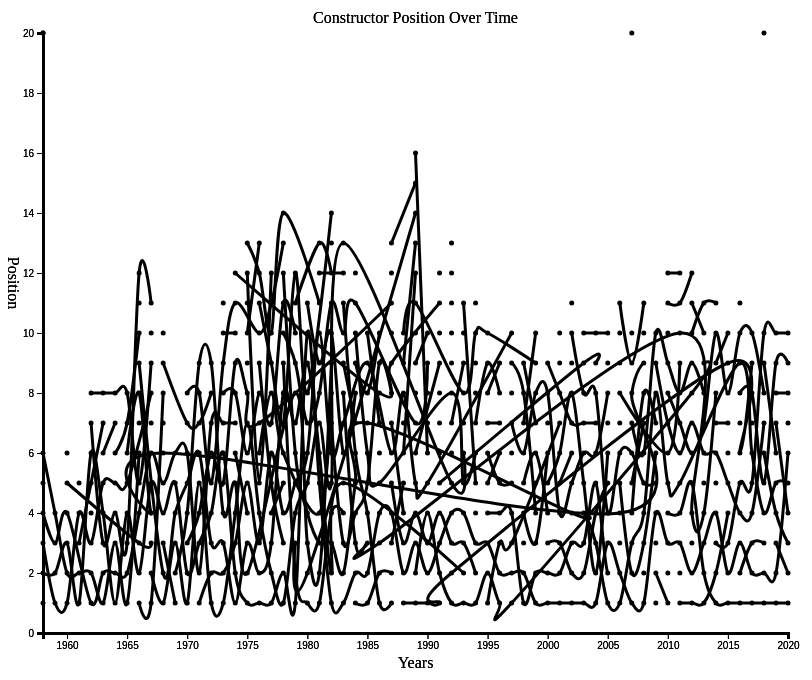
D3 v5 page, settled after 480 driven frames (8 s of simulated time); the page loaded 2 data file(s).


// ── ../js/Dashboard2.js
var groupByTeam = function (cars) {
    var keys = [];
    var dict = {};


    cars.forEach(function (car) {
        if (dict[car.Team]) {
            dict[car.Team].push(car);
        } else {
            dict[car.Team] = [car];
            keys.push(car.Team);
        }
    })

    var grouped = keys.map(function (key) {
        return dict[key];
    })

    console.log("grouped", grouped);

    return grouped;
}

var drawLines = function (constructors, target, xScale, yScale) {
    var teams = groupByTeam(constructors)
    var lineGenerator = d3.line()
        .x(function (teamYear) {
            return xScale(teamYear.Year)
        })
        .y(function (teamYear) {
            return yScale(teamYear.Position)
        })
        .curve(d3.curveCardinal)
        
    var lines = target
        .selectAll("g")
        .data(teams)
        .enter()
        .append("g")
        .classed("line", true)
        .attr("fill", "none")
        .attr("stroke", "black")
        .attr("stroke-width", 10)
        .on("mouseover", function (team) {
            if (!d3.select(this).classed("off")) {
                d3.selectAll(".line")
                    .classed("selected", false)

                d3.select(this)
                    .classed("selected", true)
                    .raise()


            }
            var xPos = d3.event.pageX;
            var yPos = d3.event.pageY;

            d3.select("#tooltip")
                .classed("hidden", false)
                .style("top", yPos + "px")
                .style("left", xPos + "px")

        })
        .on("mouseout", function (team) {
            if (!d3.select(this).classed("off")) {
                d3.selectAll(".line")
                    .classed("selected", false)
            }
            d3.select("#tooltip")
                .classed("hidden", true)



        })


    lines.append("path")
        .datum(function(team){
        return team
    })
        .attr("d", lineGenerator)

    


    target
        .selectAll("circle")
        .data(constructors)
        .enter()
        .append("circle")
        .attr("cx", function (race) {
            return xScale(race.Year)
        })
        .attr("cy", function (race) {
            return yScale(race.Position)
        })
        .attr("r", 2.5)
        .on("mouseenter", function (race) {

            var xPos = d3.event.pageX;
            var yPos = d3.event.pageY;

            d3.select("#tooltip")
                .classed("hidden", false)
                .style("top", yPos + "px")
                .style("left", xPos + "px")

            d3.select("#team")
                .text(race.Team)

            d3.select("position")
                .text(race.position)


        }) //tool tip off
        .on("mouseleave", function () {
            d3.select("#tooltip")
                .classed("hidden", true);
        })



}



var makeTranslateString = function (x, y) {
    return "translate(" + x + "," + y + ")";
}


//graphDim is an object that describes the width and height of the graph area.
//margins is an object that describes the space around the graph
//xScale and yScale are the scales for the x and y scale.
var drawAxes = function (graphDim, margins, xScale, yScale) {

    var xAxis = d3.axisBottom()
        .scale(xScale)
        .tickFormat(d3.format("d"))

    var yAxis = d3.axisLeft()
        .scale(yScale)

    var axes = d3.select("svg")
        .append("g")
    axes.append("g")
        .attr("transform", makeTranslateString(margins.left, margins.top + graphDim.height))
        .call(xAxis)
    axes.append("g")
        .attr("transform", makeTranslateString(margins.left, margins.top))
        .call(yAxis)

}

//graphDim -object that stores dimensions of the graph area
//margins - object that stores the size of the margins
var drawLabels = function (graphDim, margins) {
    var labels = d3.select("svg")
        .append("g")
        .classed("labels", true)

    labels.append("text")
        .text("Constructor Position Over Time")
        .classed("title", true)
        .attr("text-anchor", "middle")
        .attr("x", margins.left + (graphDim.width / 2))
        .attr("y", margins.top - 10)
    labels.append("text")
        .text("Years")
        .classed("label", true)
        .attr("text-anchor", "middle")
        .attr("x", margins.left + (graphDim.width / 2))
        .attr("y", graphDim.height + 85)

    labels.append("g")
        .attr("transform", "translate(0," +
            ((graphDim.height / 2)) + ")")
        .append("text")
        .text("Position")
        .classed("label", true)
        .attr("text-anchor", "middle")
        .attr("transform", "rotate(90)")
}


//sets up several important variables and calls the functions for the visualization.
var initGraph = function (constructors) {
    //size of screen
    var screen = {
        width: 800,
        height: 700
    }
    //how much space on each side
    var margins = {
        left: 35,
        right: 20,
        top: 50,
        bottom: 50
    }



    var graph = {
        width: screen.width - margins.left - margins.right,
        height: screen.height - margins.top - margins.bottom
    }
    console.log(graph);

    d3.select("svg")
        .attr("width", screen.width)
        .attr("height", screen.height)

    var target = d3.select("svg")
        .append("g")
        .attr("id", "graph")
        .attr("transform",
            "translate(" + margins.left + "," +
            margins.top + ")");


    var xScale = d3.scaleLinear()
        .domain([1958, 2020])
        .range([0, graph.width])

    var yScale = d3.scaleLinear()
        .domain([0, 20])
        .range([graph.height, 0])

    drawAxes(graph, margins, xScale, yScale);
    drawLines(constructors, target, xScale, yScale);
    drawLabels(graph, margins);
    groupByTeam(constructors)

}

var successFCN = function (constructors) {
    console.log("constructors", constructors)
    setBanner("Here are your constructors")
    initGraph(constructors)

}

var failureFCN = function (error) {
    console.log("error", error)
    setBanner("Constructors not found")
}

var constructorPromise = d3.csv("../constructors.csv")

var driverPromise = d3.csv("../drivers.csv")

var promises = [constructorPromise, driverPromise]

Promise.all(promises)
.then(successFCN, failureFCN)

constructorPromise.then(successFCN, failureFCN)


var setBanner = function (message) {
    d3.select("#constructorBanner")
        .text(message)
}


### data: ../drivers.csv
entryNumber, Year, Position, Name, Driver Tag, Nationality, Team, Points
0, 1950, 1, Nino Farina, FAR, ITA, Alfa Romeo, 30
1, 1950, 2, Juan Manuel Fangio, FAN, ARG, Alfa Romeo, 27
2, 1950, 3, Luigi Fagioli, FAG, ITA, Alfa Romeo, 24
3, 1950, 4, Louis Rosier, ROS, FRA, Talbot-Lago, 13
4, 1950, 5, Alberto Ascari, ASC, ITA, Ferrari, 11
5, 1950, 6, Johnnie Parsons, PAR, USA, Kurtis Kraft Offenhauser, 9
6, 1950, 7, Bill Holland, HOL, USA, Deidt Offenhauser, 6
7, 1950, 8, Prince Bira, BIR, THA, Maserati, 5
8, 1950, 9, Reg Parnell, PAR, GBR, Maserati, 4
9, 1950, 9, Louis Chiron, CHI, MON, Maserati, 4
10, 1950, 9, Mauri Rose, ROS, USA, Deidt Offenhauser, 4
11, 1950, 9, Peter Whitehead, WHI, GBR, Ferrari, 4
12, 1950, 13, Yves Giraud Cabantous, CAB, FRA, Talbot-Lago, 3
13, 1950, 13, Raymond Sommer, SOM, FRA, Talbot-Lago, 3
14, 1950, 13, Cecil Green, GRE, USA, Kurtis Kraft Offenhauser, 3
15, 1950, 13, Robert Manzon, MAN, FRA, Simca-Gordini, 3
16, 1950, 13, Dorino Serafini, SER, ITA, null, 3
17, 1950, 13, Philippe Etancelin, ETA, FRA, null, 3
18, 1950, 19, Felice Bonetto, BON, ITA, Maserati Milano, 2
19, 1950, 20, Tony Bettenhausen, BET, USA, Deidt Offenhauser, 1
20, 1950, 20, Joie Chitwood, CHI, USA, Kurtis Kraft Offenhauser, 1
21, 1950, 20, Eugene Chaboud, CHA, FRA, null, 1
22, 1951, 1, Juan Manuel Fangio, FAN, ARG, Alfa Romeo, 31
23, 1951, 2, Alberto Ascari, ASC, ITA, Ferrari, 25
24, 1951, 3, Jose Froilan Gonzalez, GON, ARG, Ferrari, 24
25, 1951, 4, Nino Farina, FAR, ITA, Alfa Romeo, 19
26, 1951, 5, Luigi Villoresi, VIL, ITA, Ferrari, 15
27, 1951, 6, Piero Taruffi, TAR, ITA, Ferrari, 10
28, 1951, 7, Lee Wallard, WAL, USA, Kurtis Kraft Offenhauser, 9
29, 1951, 8, Felice Bonetto, BON, ITA, Alfa Romeo, 7
30, 1951, 9, Mike Nazaruk, NAZ, USA, Kurtis Kraft Offenhauser, 6
31, 1951, 10, Reg Parnell, PAR, GBR, BRM, 5
32, 1951, 11, Luigi Fagioli, FAG, ITA, Alfa Romeo, 4
33, 1951, 12, Consalvo Sanesi, SAN, ITA, Alfa Romeo, 3
34, 1951, 12, Andy Linden, LIN, USA, Sherman Offenhauser, 3
35, 1951, 12, Louis Rosier, ROS, FRA, null, 3
36, 1951, 15, Toulo de Graffenried, DEG, SUI, Alfa Romeo, 2
37, 1951, 15, Manny Ayulo, AYU, USA, Kurtis Kraft Offenhauser, 2
38, 1951, 15, Bobby Ball, BAL, USA, Schroeder Offenhauser, 2
39, 1951, 15, Jack McGrath, MCG, USA, Kurtis Kraft Offenhauser, 2
40, 1951, 15, Yves Giraud Cabantous, CAB, FRA, Talbot-Lago, 2
41, 1952, 1, Alberto Ascari, ASC, ITA, Ferrari, 36
42, 1952, 2, Nino Farina, FAR, ITA, Ferrari, 24
43, 1952, 3, Piero Taruffi, TAR, ITA, Ferrari, 22
44, 1952, 4, Rudi Fischer, FIS, SUI, Ferrari, 10
45, 1952, 4, Mike Hawthorn, HAW, GBR, Cooper Bristol, 10
46, 1952, 6, Robert Manzon, MAN, FRA, Gordini, 9
47, 1952, 7, Troy Ruttman, RUT, USA, Kuzma Offenhauser, 8
48, 1952, 7, Luigi Villoresi, VIL, ITA, Ferrari, 8
49, 1952, 9, Jose Froilan Gonzalez, GON, ARG, Maserati, 6.5
50, 1952, 10, Jim Rathmann, RAT, USA, Kurtis Kraft Offenhauser, 6
51, 1952, 10, Jean Behra, BEH, FRA, Gordini, 6
52, 1952, 12, Sam Hanks, HAN, USA, Kurtis Kraft Offenhauser, 4
53, 1952, 13, Ken Wharton, WHA, GBR, null, 3
54, 1952, 13, Duane Carter, CAR, USA, Lesovsky Offenhauser, 3
55, 1952, 13, Dennis Poore, POO, GBR, Connaught Lea Francis, 3
56, 1952, 16, Alan Brown, BRO, GBR, Cooper Bristol, 2
57, 1952, 16, Art Cross, CRO, USA, Kurtis Kraft Offenhauser, 2
58, 1952, 16, Paul Frere, FRE, BEL, Simca-Gordini, 2
59, 1952, 16, Maurice Trintignant, TRI, FRA, Gordini, 2
... 1,513 more rows

### data: ../constructors.csv
rowNumber, Year, Position, Team, Points
0, 1958, 1, Vanwall, 48
1, 1958, 2, Ferrari, 40
2, 1958, 3, Cooper Climax, 31
3, 1958, 4, BRM, 18
4, 1958, 5, Maserati, 6
5, 1958, 6, Lotus Climax, 3
6, 1959, 1, Cooper Climax, 40
7, 1959, 2, Ferrari, 32
8, 1959, 3, BRM, 18
9, 1959, 4, Lotus Climax, 5
10, 1960, 1, Cooper Climax, 48
11, 1960, 2, Lotus Climax, 34
12, 1960, 3, Ferrari, 26
13, 1960, 4, BRM, 8
14, 1960, 5, Cooper Maserati, 3
15, 1960, 6, Cooper Castellotti, 3
16, 1961, 1, Ferrari, 40
17, 1961, 2, Lotus Climax, 32
18, 1961, 3, Porsche, 22
19, 1961, 4, Cooper Climax, 14
20, 1961, 5, BRM Climax, 7
21, 1962, 1, BRM, 42
22, 1962, 2, Lotus Climax, 36
23, 1962, 3, Cooper Climax, 29
24, 1962, 4, Lola Climax, 19
25, 1962, 5, Porsche, 18
26, 1962, 6, Ferrari, 18
27, 1962, 7, Brabham Climax, 6
28, 1962, 8, Lotus BRM, 1
29, 1963, 1, Lotus Climax, 54
30, 1963, 2, BRM, 36
31, 1963, 3, Brabham Climax, 28
32, 1963, 4, Ferrari, 26
33, 1963, 5, Cooper Climax, 25
34, 1963, 6, BRP BRM, 6
35, 1963, 7, Porsche, 5
36, 1963, 8, Lotus BRM, 4
37, 1964, 1, Ferrari, 45
38, 1964, 2, BRM, 42
39, 1964, 3, Lotus Climax, 37
40, 1964, 4, Brabham Climax, 30
41, 1964, 5, Cooper Climax, 16
42, 1964, 6, Brabham BRM, 7
43, 1964, 7, BRP BRM, 5
44, 1964, 8, Lotus BRM, 3
45, 1965, 1, Lotus Climax, 54
46, 1965, 2, BRM, 45
47, 1965, 3, Brabham Climax, 27
48, 1965, 4, Ferrari, 26
49, 1965, 5, Cooper Climax, 14
50, 1965, 6, Honda, 11
51, 1965, 7, Brabham BRM, 5
52, 1965, 8, Lotus BRM, 2
53, 1966, 1, Brabham Repco, 42
54, 1966, 2, Ferrari, 31
55, 1966, 3, Cooper Maserati, 30
56, 1966, 4, BRM, 22
57, 1966, 5, Lotus BRM, 13
58, 1966, 6, Lotus Climax, 8
59, 1966, 7, Eagle Climax, 4
... 595 more rows